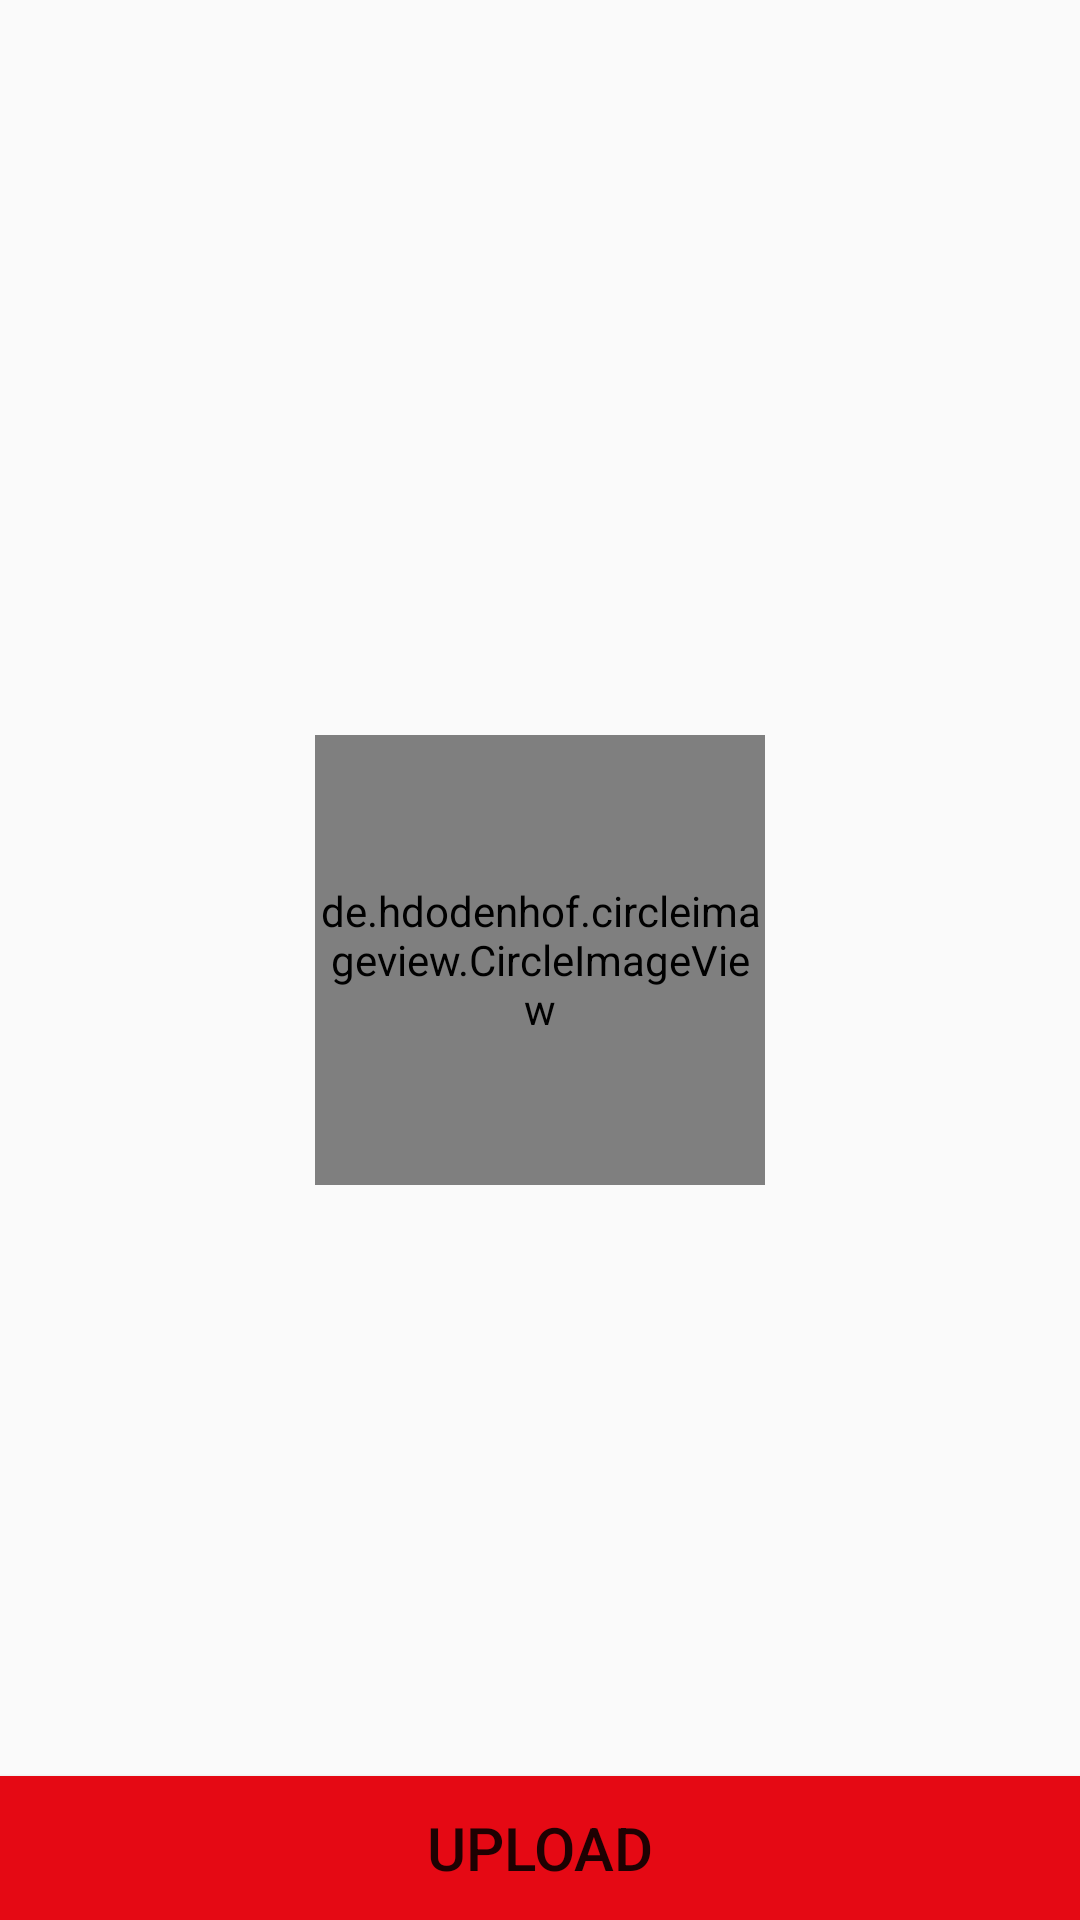

Here is an Android app screen rendered from its layout file. Give the layout XML and the strings, colors and styles it references.
<!-- AndroidManifest.xml: application theme Theme.Rallyapp -->
<!-- res/layout/activity_finish_timer.xml -->
<?xml version="1.0" encoding="utf-8"?>
<androidx.constraintlayout.widget.ConstraintLayout xmlns:android="http://schemas.android.com/apk/res/android"
    xmlns:app="http://schemas.android.com/apk/res-auto"
    xmlns:tools="http://schemas.android.com/tools"
    android:layout_width="match_parent"
    android:layout_height="match_parent"
    tools:context=".FinishTimerActivity">


    <de.hdodenhof.circleimageview.CircleImageView
        android:id="@+id/imgProfile"
        android:layout_width="150dp"
        android:layout_height="150dp"
        android:src="@drawable/ic_account"
        app:layout_constraintBottom_toBottomOf="parent"
        app:layout_constraintEnd_toEndOf="parent"
        app:layout_constraintStart_toStartOf="parent"
        app:layout_constraintTop_toTopOf="parent" />

    <ImageView
        android:id="@+id/imgAdd"
        android:layout_width="50dp"
        android:layout_height="50dp"
        android:layout_gravity="start"
        android:src="@drawable/ic_image"
        app:layout_constraintBottom_toBottomOf="@+id/imgProfile"
        app:layout_constraintEnd_toEndOf="@+id/imgProfile" />

    <TextView
        android:id="@+id/txt"
        android:layout_width="match_parent"
        android:layout_height="wrap_content"
        android:text=""
        android:textSize="20sp"
        app:layout_constraintBottom_toTopOf="@+id/btnUpload"
        app:layout_constraintEnd_toEndOf="parent"
        app:layout_constraintStart_toStartOf="parent"
        app:layout_constraintTop_toBottomOf="@+id/imgProfile" />

    <Button
        android:id="@+id/btnUpload"
        android:layout_width="match_parent"
        android:layout_height="wrap_content"
        android:background="@color/accent_red"
        android:text="upload"
        android:textSize="20sp"
        app:layout_constraintBottom_toBottomOf="parent"
        app:layout_constraintEnd_toEndOf="parent"
        app:layout_constraintHorizontal_bias="0.0"
        app:layout_constraintStart_toStartOf="parent"
        app:layout_constraintTop_toBottomOf="@+id/imgProfile"
        app:layout_constraintVertical_bias="1.0" />

</androidx.constraintlayout.widget.ConstraintLayout>
<!-- resources referenced by this layout -->
<resources>
  <color name="accent_red">#E50914</color>
  <style name="Theme.Rallyapp" parent="Base.Theme.Rallyapp" />
  <style name="Base.Theme.Rallyapp" parent="Theme.AppCompat.Light.NoActionBar">
          
          
      </style>
</resources>
